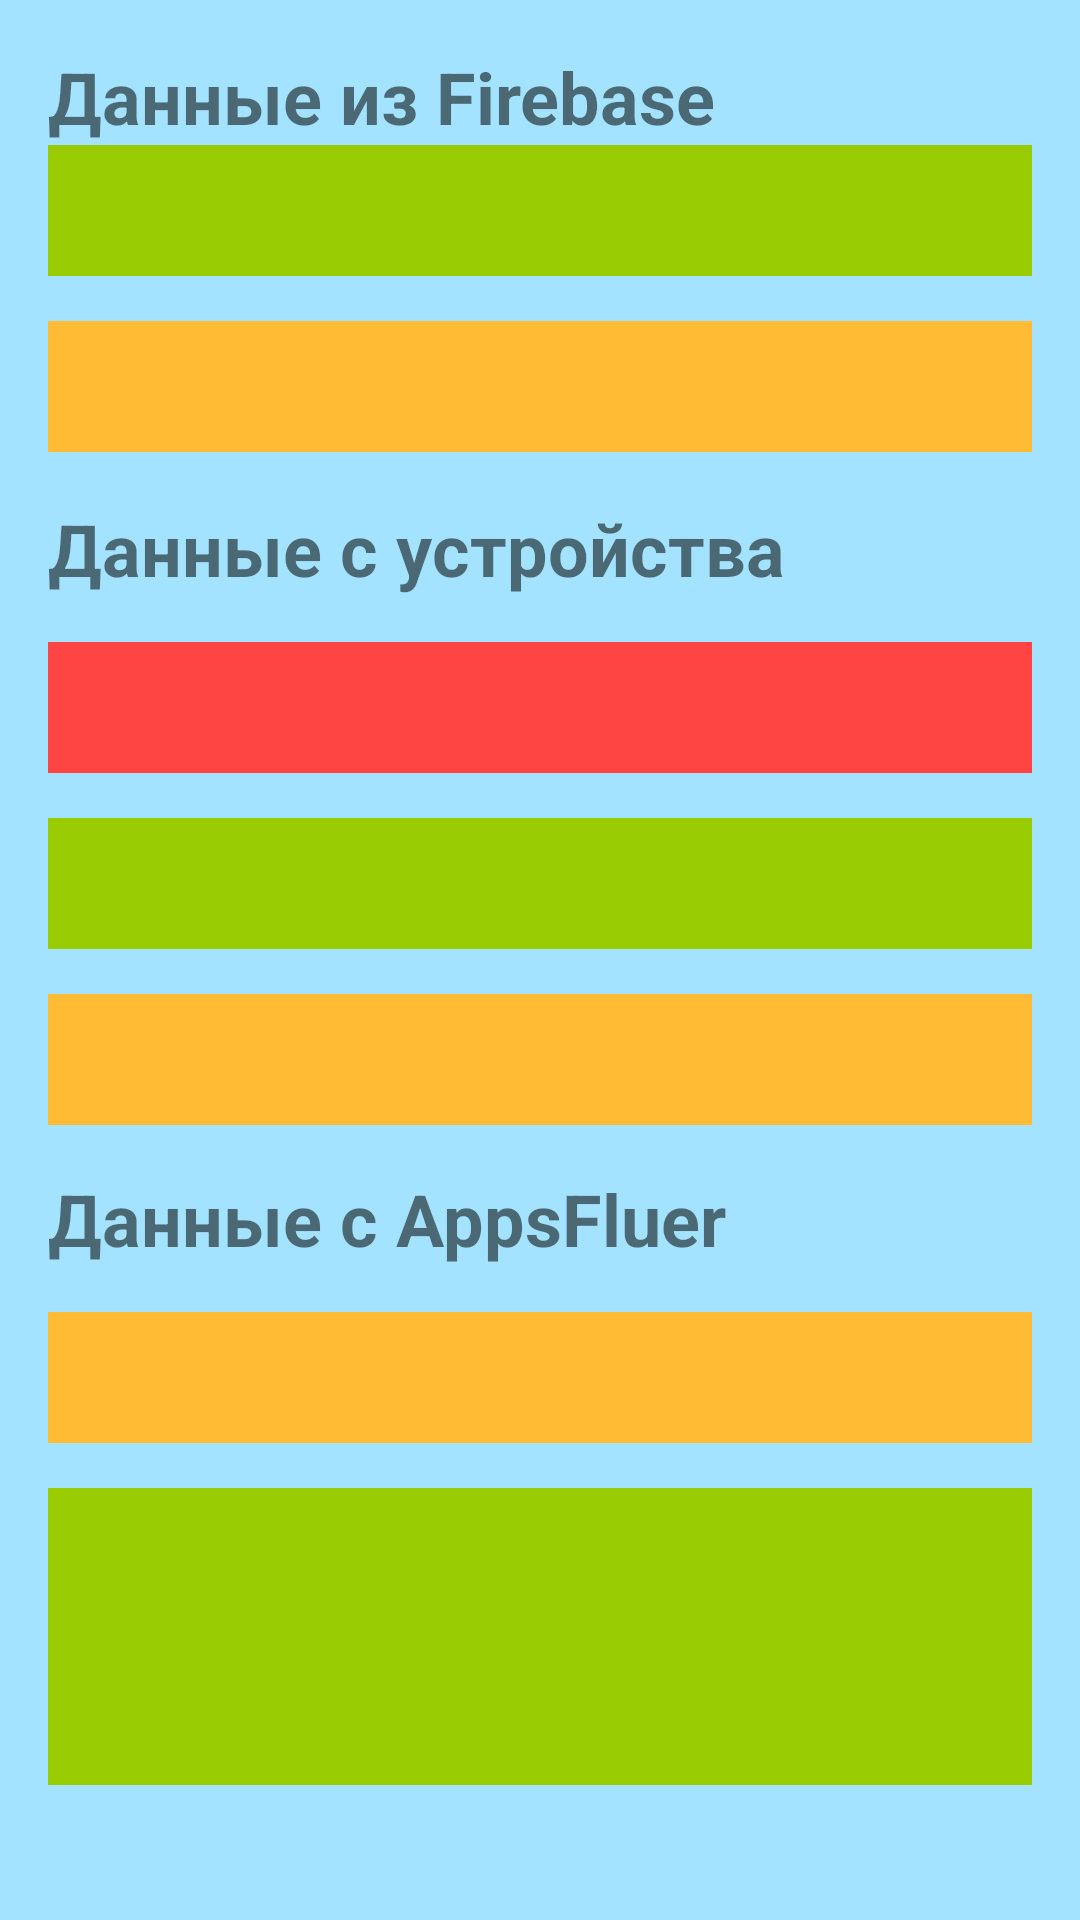

Produce the Android XML layout that renders to this screen, including the resource entries it uses.
<!-- AndroidManifest.xml: application theme Theme.GameMemory -->
<!-- res/layout/activity_info.xml -->
<?xml version="1.0" encoding="utf-8"?>
<androidx.constraintlayout.widget.ConstraintLayout xmlns:android="http://schemas.android.com/apk/res/android"
    xmlns:tools="http://schemas.android.com/tools"
    android:layout_width="match_parent"
    android:layout_height="match_parent"
    xmlns:app="http://schemas.android.com/apk/res-auto"
    android:background="@color/blue_light"
    android:orientation="vertical"
    tools:context=".activity.InfoActivity">

    <TextView
        android:id="@+id/tv_firebase"
        android:layout_width="match_parent"
        android:layout_height="wrap_content"
        android:layout_margin="16dp"
        android:text="@string/data_firebase"
        android:textSize="24sp"
        android:textStyle="bold"
        app:layout_constraintTop_toTopOf="parent"
        app:layout_constraintStart_toStartOf="parent"
        app:layout_constraintEnd_toEndOf="parent"
        />



    <TextView
        android:id="@+id/tv_developer_name"
        android:layout_width="match_parent"
        android:layout_height="wrap_content"
        android:layout_marginStart="16dp"
        android:layout_marginEnd="16dp"
        android:padding="5dp"
        android:textSize="25sp"
        android:background="@android:color/holo_green_light"
        app:layout_constraintStart_toStartOf="parent"
        app:layout_constraintEnd_toEndOf="parent"
        app:layout_constraintTop_toBottomOf="@+id/tv_firebase"
        />

    <TextView
        android:id="@+id/tv_developer_surname"
        android:layout_width="0dp"
        android:layout_height="wrap_content"
        android:layout_marginTop="15dp"
        android:background="@android:color/holo_orange_light"
        android:padding="5dp"
        android:textSize="25sp"
        app:layout_constraintEnd_toEndOf="@+id/tv_developer_name"
        app:layout_constraintStart_toStartOf="@+id/tv_developer_name"
        app:layout_constraintTop_toBottomOf="@+id/tv_developer_name" />

    <TextView
        android:id="@+id/tv_gadget"
        android:layout_width="match_parent"
        android:layout_height="0dp"
        android:layout_margin="16dp"
        android:text="@string/data_gadget"
        android:textSize="24sp"
        android:textStyle="bold"
        app:layout_constraintTop_toBottomOf="@+id/tv_developer_surname"
        app:layout_constraintStart_toStartOf="parent"
        app:layout_constraintEnd_toEndOf="parent"
        />


    <TextView
        android:id="@+id/tv_model"
        android:layout_width="0dp"
        android:layout_height="wrap_content"
        android:background="@android:color/holo_red_light"
        android:padding="5dp"
        android:textSize="25sp"
        android:layout_marginTop="15dp"
        app:layout_constraintEnd_toEndOf="@+id/tv_developer_surname"
        app:layout_constraintStart_toStartOf="@+id/tv_developer_surname"
        app:layout_constraintTop_toBottomOf="@+id/tv_gadget" />

    <TextView
        android:id="@+id/tv_release"
        android:layout_width="0dp"
        android:layout_height="wrap_content"
        android:layout_marginTop="15dp"
        android:background="@android:color/holo_green_light"
        android:padding="5dp"
        android:textSize="25sp"
        app:layout_constraintEnd_toEndOf="@+id/tv_model"
        app:layout_constraintStart_toStartOf="@+id/tv_model"
        app:layout_constraintTop_toBottomOf="@+id/tv_model" />

    <TextView
        android:id="@+id/tv_manufacture"
        android:layout_width="0dp"
        android:layout_height="wrap_content"
        android:layout_marginTop="15dp"
        android:background="@android:color/holo_orange_light"
        android:padding="5dp"
        android:textSize="25sp"
        app:layout_constraintEnd_toEndOf="@+id/tv_release"
        app:layout_constraintStart_toStartOf="@+id/tv_release"
        app:layout_constraintTop_toBottomOf="@+id/tv_release" />

    <TextView
        android:id="@+id/tv_appsFluer"
        android:layout_width="0dp"
        android:layout_height="wrap_content"
        android:layout_marginTop="15dp"
        android:text="Данные с AppsFluer"
        android:textSize="24sp"
        android:textStyle="bold"
        app:layout_constraintStart_toStartOf="@+id/tv_manufacture"
        app:layout_constraintEnd_toEndOf="@+id/tv_manufacture"
        app:layout_constraintTop_toBottomOf="@+id/tv_manufacture"/>
    <TextView
        android:id="@+id/tv_appsFluer_id"
        android:layout_width="0dp"
        android:layout_height="wrap_content"
        android:layout_marginTop="15dp"
        android:background="@android:color/holo_orange_light"
        android:padding="5dp"
        android:textSize="25sp"
        app:layout_constraintEnd_toEndOf="@+id/tv_appsFluer"
        app:layout_constraintStart_toStartOf="@+id/tv_appsFluer"
        app:layout_constraintTop_toBottomOf="@+id/tv_appsFluer" />

    <TextView
        android:id="@+id/tv_appsFluer_parameters"
        android:layout_width="0dp"
        android:layout_height="0dp"
        android:layout_marginTop="15dp"
        android:background="@android:color/holo_green_light"
        android:padding="5dp"
        android:textSize="25sp"
        android:layout_marginBottom="45dp"
        app:layout_constraintBottom_toBottomOf="parent"
        app:layout_constraintEnd_toEndOf="@+id/tv_appsFluer_id"
        app:layout_constraintStart_toStartOf="@+id/tv_appsFluer_id"
        app:layout_constraintTop_toBottomOf="@+id/tv_appsFluer_id" />





</androidx.constraintlayout.widget.ConstraintLayout>
<!-- resources referenced by this layout -->
<resources>
  <color name="blue_light">#7940C4FF</color>
  <string name="data_firebase">Данные из Firebase</string>
  <string name="data_gadget">Данные c устройства</string>
  <style name="Theme.GameMemory" parent="Theme.MaterialComponents.Light.NoActionBar">
          
          <item name="colorPrimary">@color/purple_500</item>
          <item name="colorPrimaryVariant">@color/purple_700</item>
          <item name="colorOnPrimary">@color/white</item>
          
          <item name="colorSecondary">@color/teal_200</item>
          <item name="colorSecondaryVariant">@color/teal_700</item>
          <item name="colorOnSecondary">@color/black</item>
          
          <item name="android:statusBarColor" tools:targetApi="l">?attr/colorPrimaryVariant</item>
          
      </style>
  <color name="purple_500">#FF6200EE</color>
  <color name="purple_700">#FF3700B3</color>
  <color name="white">#FFFFFFFF</color>
  <color name="teal_200">#FF03DAC5</color>
  <color name="teal_700">#FF018786</color>
  <color name="black">#FF000000</color>
</resources>
